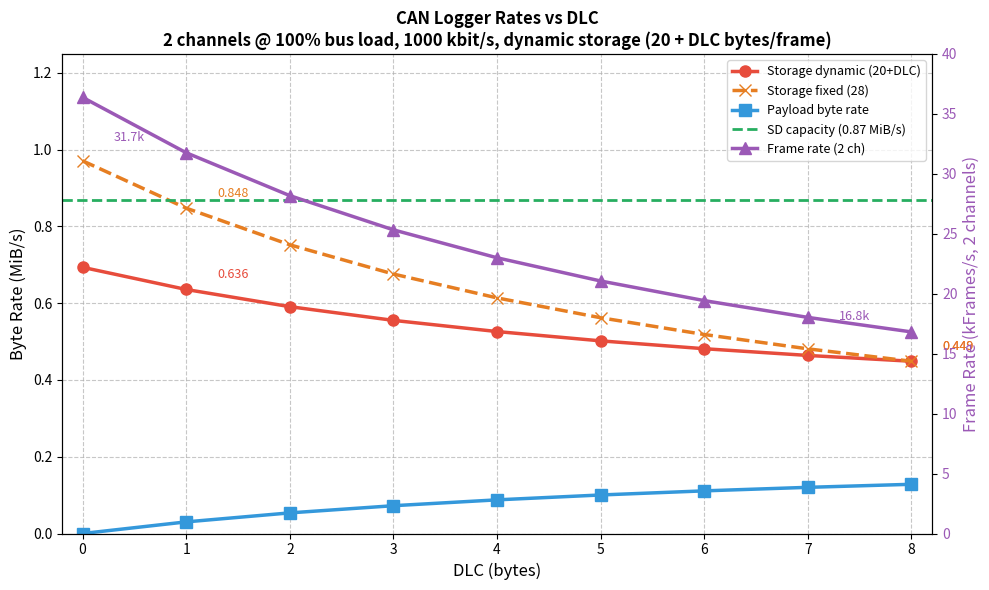

The script that saved this image: (Note: this script raises an exception after producing the figure.)
import matplotlib.pyplot as plt
import numpy as np
import pathlib

# Parameters
bus_rate = 1_000_000  # 1 Mbit/s
bus_load = 1.0
available_bits = bus_rate * bus_load  # 850,000 bits/sec

# DLC range
dlc = np.arange(0, 9)

# Frame size in bits (approximate: 47 base + 8*DLC + stuffing overhead)
frame_size_bits = 55 + 8 * dlc

# Frame rate per channel
frame_rate = available_bits / frame_size_bits

# Total frame rate (2 channels)
frame_rate_total = 2 * frame_rate

# Storage rate (2 channels, dynamic storage: 20 + DLC bytes per frame)
storage_rate_dynamic = 2 * frame_rate * (20 + dlc) / (1024 * 1024)  # MiB/s

# Storage rate (2 channels, fixed 28 bytes per frame)
storage_rate_fixed = 2 * frame_rate * 28 / (1024 * 1024)  # MiB/s

# Payload rate (2 channels)
payload_rate = 2 * frame_rate * dlc / (1024 * 1024)  # MiB/s

# SD card capacity
sd_capacity = 0.87  # MiB/s

# Create the plot with two y-axes
fig, ax1 = plt.subplots(figsize=(10, 6))
ax2 = ax1.twinx()

# Plot byte rates on left axis
line1, = ax1.plot(dlc, storage_rate_dynamic, 'o-', color='#e74c3c', linewidth=2.5, markersize=8, label='Storage dynamic (20+DLC)')
line2, = ax1.plot(dlc, storage_rate_fixed, 'x--', color='#e67e22', linewidth=2.5, markersize=8, label='Storage fixed (28)')
line3, = ax1.plot(dlc, payload_rate, 's-', color='#3498db', linewidth=2.5, markersize=8, label='Payload byte rate')

# SD capacity reference line
line4 = ax1.axhline(y=sd_capacity, color='#27ae60', linestyle='--', linewidth=2, label=f'SD capacity ({sd_capacity} MiB/s)')

# Plot frame rate on right axis
line5, = ax2.plot(dlc, frame_rate_total / 1000, '^-', color='#9b59b6', linewidth=2.5, markersize=8, label='Frame rate (2 ch)')

# Labels and title
ax1.set_xlabel('DLC (bytes)', fontsize=12)
ax1.set_ylabel('Byte Rate (MiB/s)', fontsize=12, color='black')
ax2.set_ylabel('Frame Rate (kFrames/s, 2 channels)', fontsize=12, color='#9b59b6')

ax1.set_title(f'CAN Logger Rates vs DLC\n2 channels @ {round(bus_load * 100)}% bus load, {round(bus_rate / 1000)} kbit/s, dynamic storage (20 + DLC bytes/frame)', 
             fontsize=12, fontweight='bold')

# Grid and ticks
ax1.set_xticks(dlc)
ax1.set_ylim(0, 1.25)
ax2.set_ylim(0, 40)
ax1.set_xlim(-0.2, 8.2)
ax1.grid(True, linestyle='--', alpha=0.7)

# Color the right y-axis
ax2.tick_params(axis='y', labelcolor='#9b59b6')

# Combined legend
lines = [line1, line2, line3, line4, line5]
labels = [l.get_label() for l in lines]
ax1.legend(lines, labels, loc='upper right', fontsize=9)

# Add annotations for key points
for i in [1, 8]:
    ax1.annotate(f'{storage_rate_dynamic[i]:.3f}', 
                xy=(i, storage_rate_dynamic[i]), 
                xytext=(i + 0.3, storage_rate_dynamic[i] + 0.03),
                fontsize=9, color='#e74c3c')
    ax1.annotate(f'{storage_rate_fixed[i]:.3f}', 
                xy=(i, storage_rate_fixed[i]), 
                xytext=(i + 0.3, storage_rate_fixed[i] + 0.03),
                fontsize=9, color='#e67e22')
    ax2.annotate(f'{frame_rate_total[i]/1000:.1f}k', 
                xy=(i, frame_rate_total[i]/1000), 
                xytext=(i - 0.7, frame_rate_total[i]/1000 + 1),
                fontsize=9, color='#9b59b6')

plt.tight_layout()
print(pathlib.Path(__file__))
plt.savefig(str(pathlib.Path(__file__)) + '.svg', dpi=150, bbox_inches='tight')
print("Chart saved successfully!")
